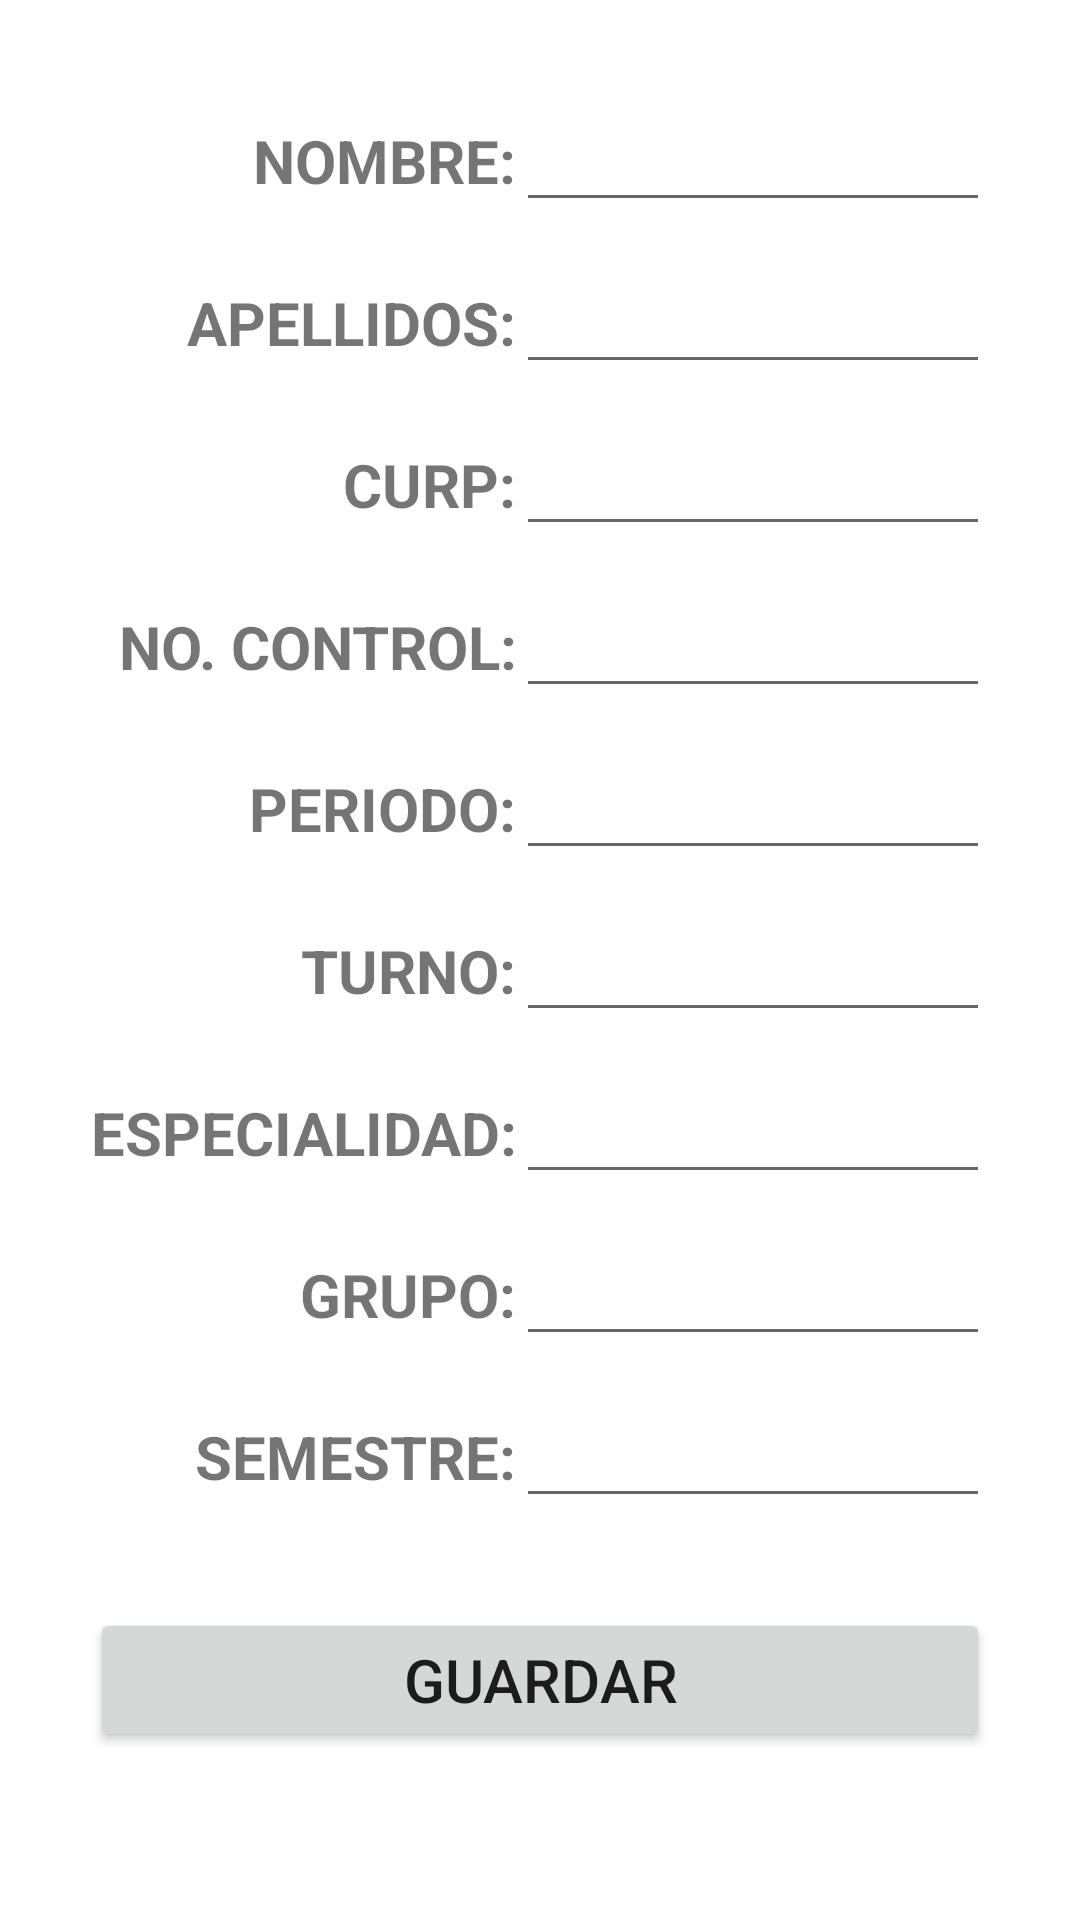

Layout XML and referenced resources for this Android screen:
<!-- AndroidManifest.xml: application theme Theme.TortitasDelMercadoYChocomilk -->
<!-- res/layout/activity_table_layout_credential.xml -->
<?xml version="1.0" encoding="utf-8"?>
<TableLayout
    android:stretchColumns="1"
    android:padding="30dp"
    xmlns:android="http://schemas.android.com/apk/res/android"
    xmlns:app="http://schemas.android.com/apk/res-auto"
    xmlns:tools="http://schemas.android.com/tools"
    android:layout_width="match_parent"
    android:layout_height="match_parent"
    tools:context=".TableLayoutCredentialActivity">

    <TableRow android:layout_marginBottom="10dp">
        <TextView
            android:textAllCaps="true"
            android:text="Nombre:"
            android:textSize="20sp"
            android:textStyle="bold"
            android:gravity="center|right"
            android:layout_column="0"/>
        <EditText
            android:paddingHorizontal="10dp"
            android:gravity="center|left"
            android:textSize="20sp"
            android:layout_column="1"/>
    </TableRow>
    <TableRow android:layout_marginBottom="10dp">
        <TextView
            android:textAllCaps="true"
            android:text="apellidos:"
            android:textSize="20sp"
            android:textStyle="bold"
            android:gravity="center|right"
            android:layout_column="0"/>
        <EditText
            android:paddingHorizontal="10dp"
            android:gravity="center|left"
            android:textSize="20sp"
            android:layout_column="1"/>
    </TableRow>
    <TableRow android:layout_marginBottom="10dp">
        <TextView
            android:textAllCaps="true"
            android:text="curp:"
            android:textSize="20sp"
            android:textStyle="bold"
            android:gravity="center|right"
            android:layout_column="0"/>
        <EditText
            android:paddingHorizontal="10dp"
            android:gravity="center|left"
            android:textSize="20sp"
            android:layout_column="1"/>
    </TableRow>
    <TableRow android:layout_marginBottom="10dp">
        <TextView
            android:textAllCaps="true"
            android:text="no. control:"
            android:textSize="20sp"
            android:textStyle="bold"
            android:gravity="center|right"
            android:layout_column="0"/>
        <EditText
            android:paddingHorizontal="10dp"
            android:gravity="center|left"
            android:textSize="20sp"
            android:layout_column="1"/>
    </TableRow>
    <TableRow android:layout_marginBottom="10dp">
        <TextView
            android:textAllCaps="true"
            android:text="periodo:"
            android:textSize="20sp"
            android:textStyle="bold"
            android:gravity="center|right"
            android:layout_column="0"/>
        <EditText
            android:paddingHorizontal="10dp"
            android:gravity="center|left"
            android:textSize="20sp"
            android:layout_column="1"/>
    </TableRow>
    <TableRow android:layout_marginBottom="10dp">
        <TextView
            android:textAllCaps="true"
            android:text="turno:"
            android:textSize="20sp"
            android:textStyle="bold"
            android:gravity="center|right"
            android:layout_column="0"/>
        <EditText
            android:paddingHorizontal="10dp"
            android:gravity="center|left"
            android:textSize="20sp"
            android:layout_column="1"/>
    </TableRow>
    <TableRow android:layout_marginBottom="10dp">
        <TextView
            android:textAllCaps="true"
            android:text="especialidad:"
            android:textSize="20sp"
            android:textStyle="bold"
            android:gravity="center|right"
            android:layout_column="0"/>
        <EditText
            android:paddingHorizontal="10dp"
            android:gravity="center|left"
            android:textSize="20sp"
            android:layout_column="1"/>
    </TableRow>
    <TableRow android:layout_marginBottom="10dp">
        <TextView
            android:textAllCaps="true"
            android:text="grupo:"
            android:textSize="20sp"
            android:textStyle="bold"
            android:gravity="center|right"
            android:layout_column="0"/>
        <EditText
            android:paddingHorizontal="10dp"
            android:gravity="center|left"
            android:textSize="20sp"
            android:layout_column="1"/>
    </TableRow>
    <TableRow android:layout_marginBottom="30dp">
        <TextView
            android:textAllCaps="true"
            android:text="semestre:"
            android:textSize="20sp"
            android:textStyle="bold"
            android:gravity="center|right"
            android:layout_column="0"/>
        <EditText
            android:paddingHorizontal="10dp"
            android:gravity="center|left"
            android:textSize="20sp"
            android:layout_column="1"/>
    </TableRow>
    <TableRow>
        <Button
            android:textSize="20sp"
            android:paddingVertical="10dp"
            android:text="Guardar"
            android:layout_span="2"/>
    </TableRow>
</TableLayout>
<!-- resources referenced by this layout -->
<resources>
  <style name="Theme.TortitasDelMercadoYChocomilk" parent="Theme.MaterialComponents.DayNight.DarkActionBar">
          
          <item name="colorPrimary">@color/purple_500</item>
          <item name="colorPrimaryVariant">@color/purple_700</item>
          <item name="colorOnPrimary">@color/white</item>
          
          <item name="colorSecondary">@color/teal_200</item>
          <item name="colorSecondaryVariant">@color/teal_700</item>
          <item name="colorOnSecondary">@color/black</item>
          
          <item name="android:statusBarColor" tools:targetApi="l">?attr/colorPrimaryVariant</item>
          
      </style>
  <color name="purple_500">#FF6200EE</color>
  <color name="purple_700">#FF3700B3</color>
  <color name="white">#FFFFFFFF</color>
  <color name="teal_200">#FF03DAC5</color>
  <color name="teal_700">#FF018786</color>
  <color name="black">#FF000000</color>
</resources>
